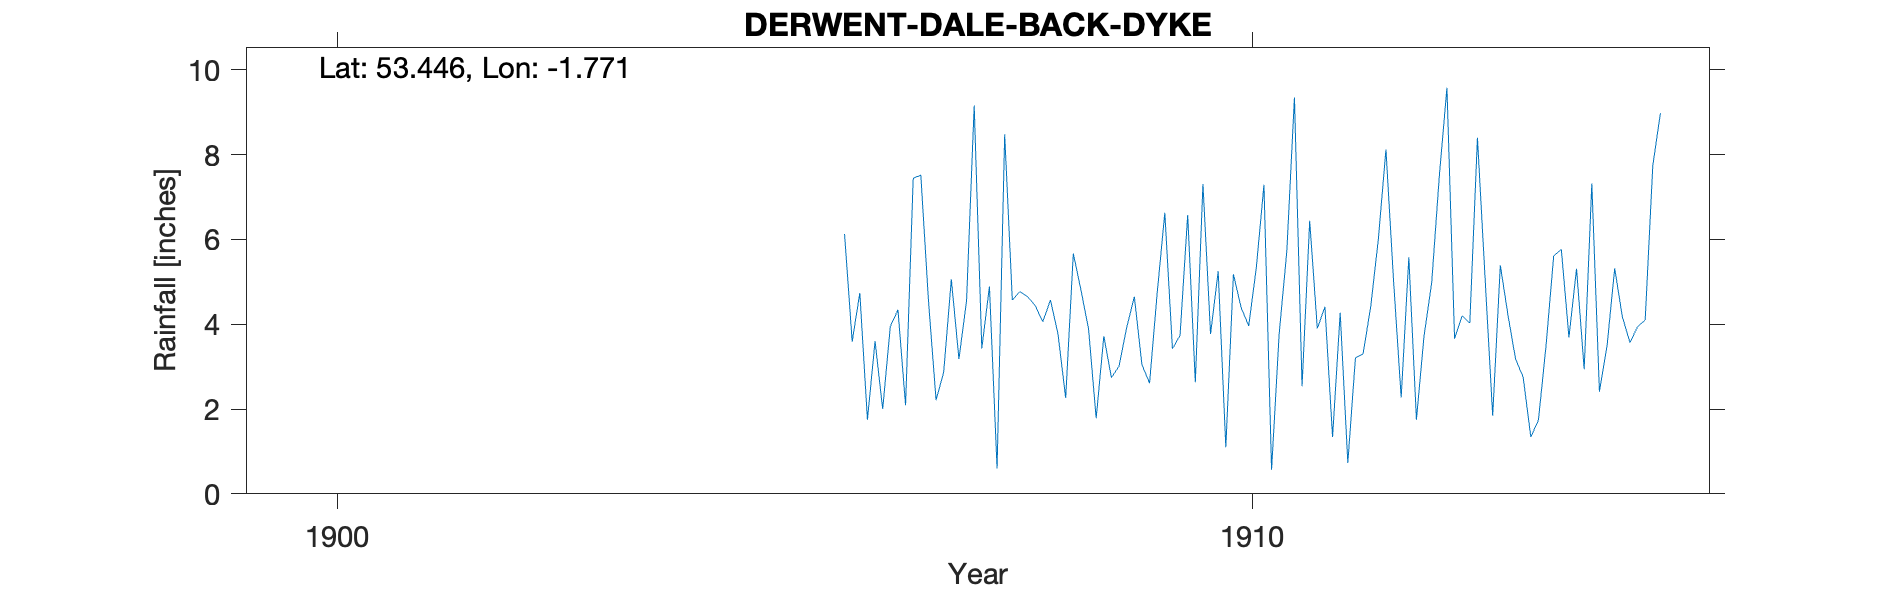

The table this chart was drawn from, first rows:
DERWENT-DALE-BACK-DYKE, , , , , , , , , , , , , , , , , , , , , 
Grid ref, SK153944, Long, -1.771, Lat, 53.45, Elevation, 1546, ft., , , , , , , , , , , , , 
Station no, RR7343, , , , , , , , , , , , , , , , , , , , 
, 1900, 1901, 1902, 1903, 1904, 1905, 1906, 1907, 1908, 1909, 1910, 1911, 1912, 1913, 1914, 1915, 1916, 1917, 1918, 1919, 
January, , , , , , , 6.13, 2.21, 4.65, 3.01, 3.77, 2.54, 5.03, 5.1, 5.31, , , , , , 
February, , , , , , , 3.59, 2.87, 4.44, 3.92, 5.25, 6.44, 2.27, 1.84, 2.94, , , , , , 
March, , , , , , , 4.74, 5.06, 4.06, 4.65, 1.1, 3.9, 5.58, 5.39, 7.32, , , , , , 
April, , , , , , , 1.75, 3.18, 4.57, 3.05, 5.18, 4.41, 1.75, 4.22, 2.41, , , , , , 
May, , , , , , , 3.6, 4.55, 3.76, 2.61, 4.4, 1.34, 3.73, 3.18, 3.49, , , , , , 
June, , , , , , , 2, 9.16, 2.26, 4.74, 3.96, 4.27, 4.98, 2.75, 5.32, , , , , , 
July, , , , , , , 3.95, 3.43, 5.67, 6.63, 5.33, 0.73, 7.49, 1.34, 4.18, , , , , , 
August, , , , , , , 4.34, 4.89, 4.81, 3.42, 7.29, 3.21, 9.58, 1.74, 3.57, , , , , , 
September, , , , , , , 2.09, 0.6, 3.89, 3.74, 0.57, 3.3, 3.66, 3.5, 3.94, , , , , , 
October, , , , , , , 7.44, 8.48, 1.78, 6.58, 3.78, 4.41, 4.2, 5.61, 4.1, , , , , , 
November, , , , , , , 7.52, 4.57, 3.72, 2.63, 5.72, 6, 4.03, 5.77, 7.75, , , , , , 
December, , , , , , , 4.57, 4.77, 2.74, 7.31, 9.35, 8.12, 8.4, 3.69, 8.98, , , , , , 
Total, 53.48, 47.06, 43.75, 62.48, 40.24, 46.49, 51.72, 53.77, 46.35, 52.29, 55.7, 48.67, 60.7, 44.13, 59.31, , , , , , 
NGR is on Back Dike (a track) at the sta…, , , , , , , , , , , , , , , , , , , , , 
NGR could be up to 750m NW, , , , , , , , , , , , , , , , , , , , , 
